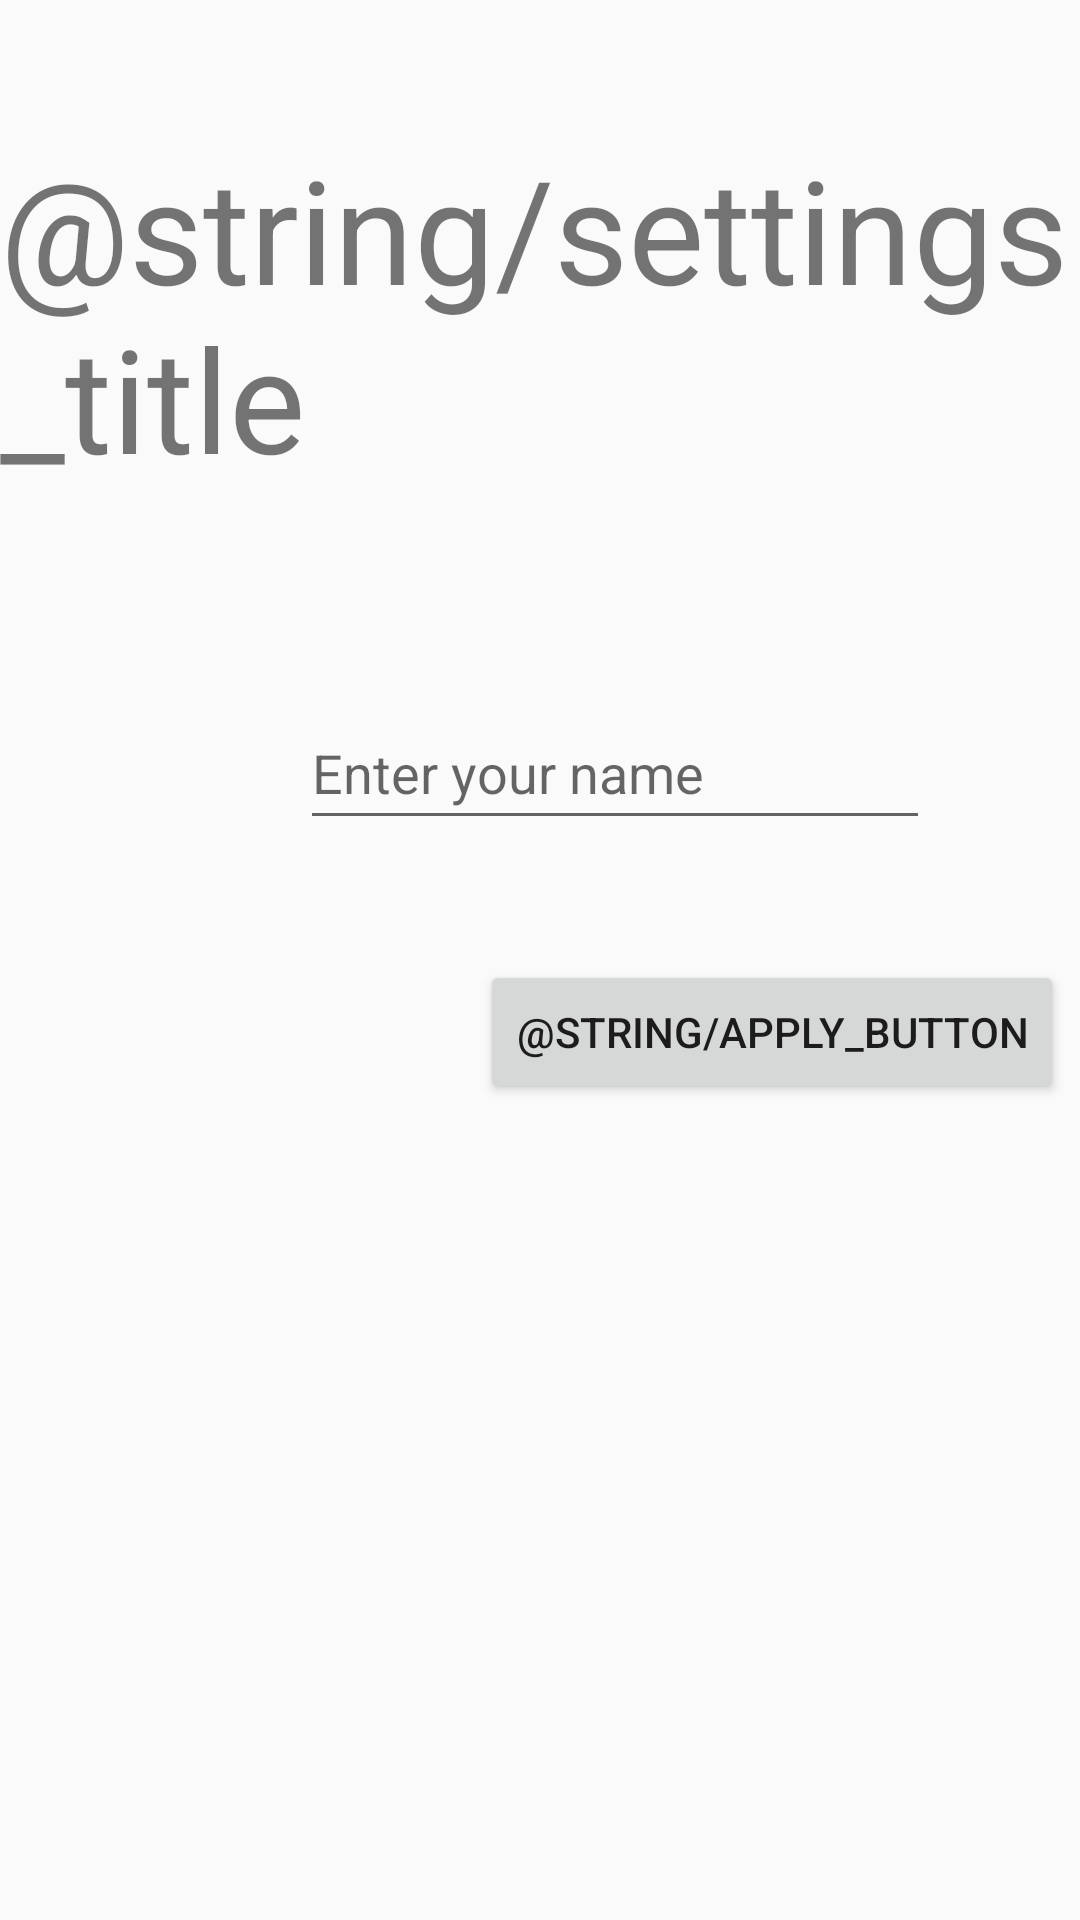

This screen was rendered from an Android layout file. Write that file and the resources it references.
<!-- AndroidManifest.xml: application theme Theme.AppCompat.DayNight.NoActionBar -->
<!-- res/layout/activity_settings.xml -->
<?xml version="1.0" encoding="utf-8"?>
<androidx.constraintlayout.widget.ConstraintLayout xmlns:android="http://schemas.android.com/apk/res/android"
    xmlns:app="http://schemas.android.com/apk/res-auto"
    xmlns:tools="http://schemas.android.com/tools"
    android:layout_width="match_parent"
    android:layout_height="match_parent"
    tools:context=".SettingsActivity">

    <EditText
        android:id="@+id/editTextPersonName"
        android:layout_width="wrap_content"
        android:layout_height="wrap_content"
        android:layout_marginStart="100dp"
        android:layout_marginTop="232dp"
        android:layout_marginEnd="101dp"
        android:autofillHints=""
        android:ems="10"
        android:hint="@string/enter_name"
        android:inputType="textPersonName"
        android:minHeight="48dp"
        app:layout_constraintEnd_toEndOf="parent"
        app:layout_constraintHorizontal_bias="0.0"
        app:layout_constraintStart_toStartOf="parent"
        app:layout_constraintTop_toTopOf="parent" />

    <Button
        android:id="@+id/backButton"
        android:layout_width="wrap_content"
        android:layout_height="wrap_content"
        android:layout_marginStart="160dp"
        android:layout_marginTop="40dp"
        android:text="@string/apply_button"
        app:layout_constraintStart_toStartOf="parent"
        app:layout_constraintTop_toBottomOf="@+id/editTextPersonName" />

    <TextView
        android:id="@+id/textViewSettingTitle"
        android:layout_width="wrap_content"
        android:layout_height="wrap_content"
        android:layout_marginTop="44dp"
        android:text="@string/settings_title"
        android:textSize="48sp"
        app:layout_constraintEnd_toEndOf="parent"
        app:layout_constraintHorizontal_bias="0.497"
        app:layout_constraintStart_toStartOf="parent"
        app:layout_constraintTop_toTopOf="parent" />
</androidx.constraintlayout.widget.ConstraintLayout>
<!-- resources referenced by this layout -->
<resources>
  <string name="enter_name">Enter your name</string>
</resources>
